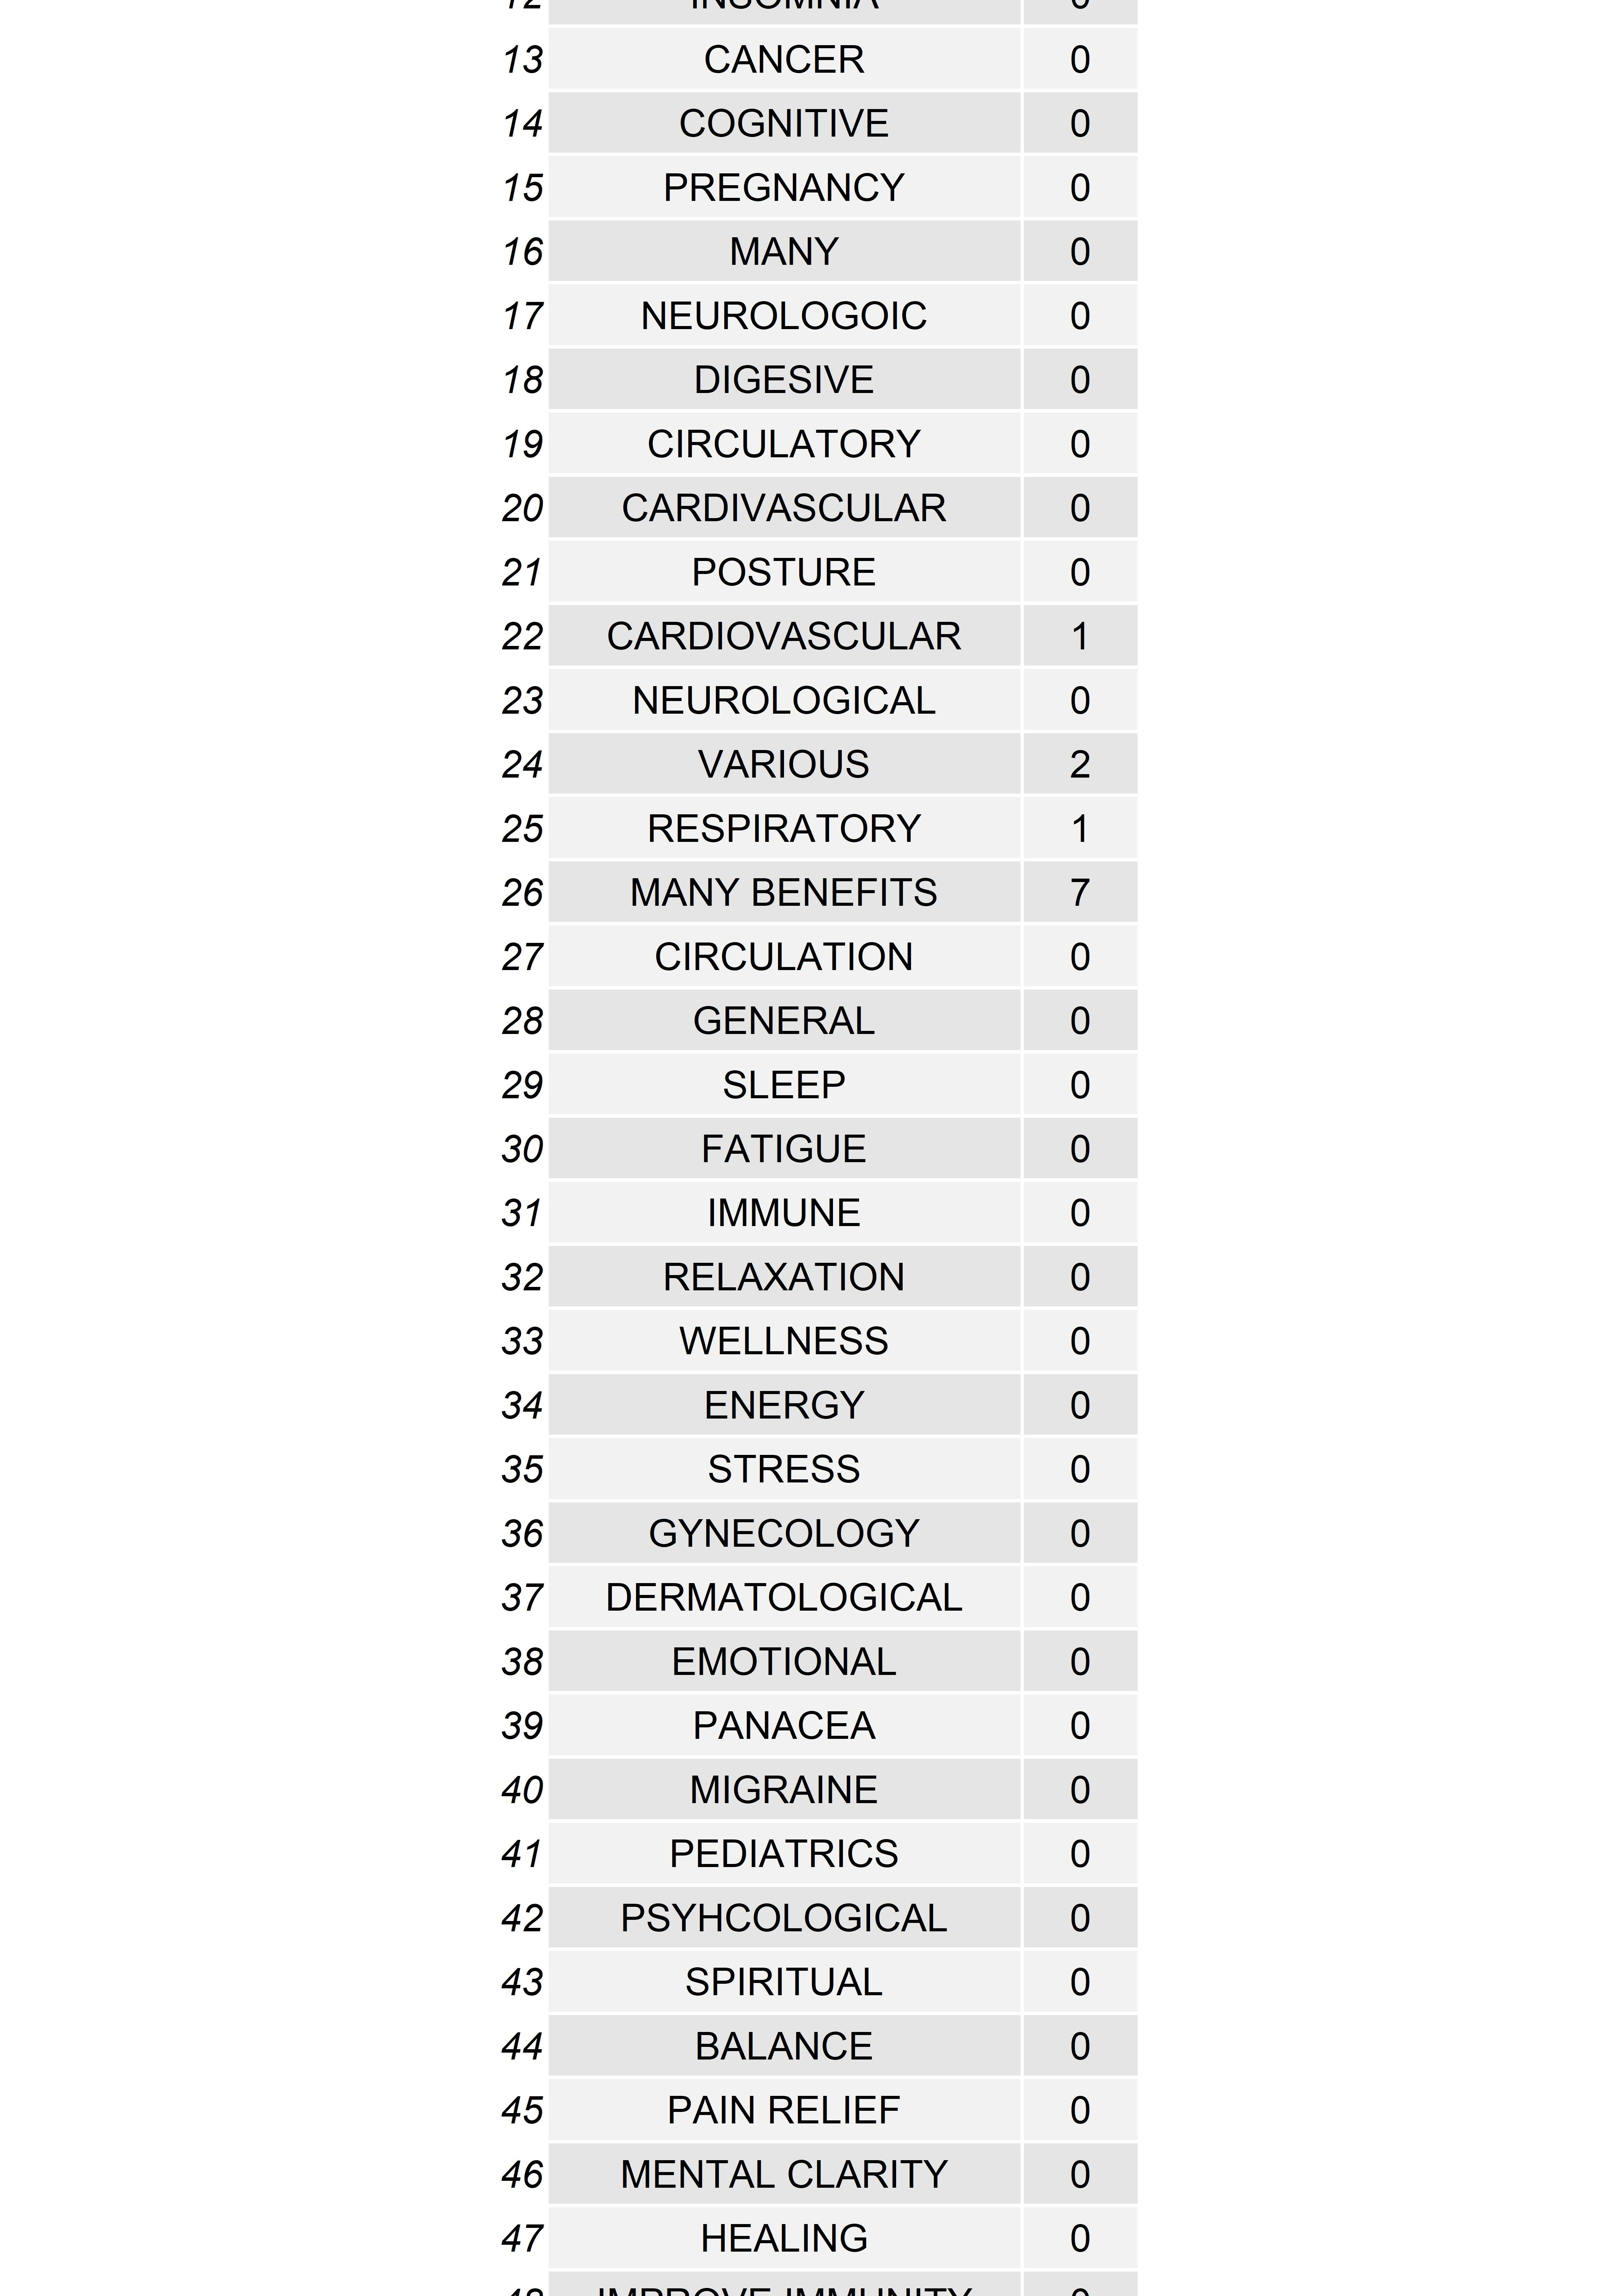

Data behind this chart, as committed beside it:
, category, total
1, OTHER BENEFIT, 2
2, PAIN, 5
3, GYNECOLOGIC, 2
4, NEUROLOGIC, 4
5, ENDOCRINE, 4
6, OTHER, 0
7, NONE, 2
8, DIGESTIVE, 6
9, PSYCHOLOGICAL, 4
10, NO BENEFIT, 9
11, HEADACHE, 0
12, INSOMNIA, 0
13, CANCER, 0
14, COGNITIVE, 0
15, PREGNANCY, 0
16, MANY, 0
17, NEUROLOGOIC, 0
18, DIGESIVE, 0
19, CIRCULATORY, 0
20, CARDIVASCULAR, 0
21, POSTURE, 0
22, CARDIOVASCULAR, 1
23, NEUROLOGICAL, 0
24, VARIOUS, 2
25, RESPIRATORY, 1
26, MANY BENEFITS, 7
27, CIRCULATION, 0
28, GENERAL, 0
29, SLEEP, 0
30, FATIGUE, 0
31, IMMUNE, 0
32, RELAXATION, 0
33, WELLNESS, 0
34, ENERGY, 0
35, STRESS, 0
36, GYNECOLOGY, 0
37, DERMATOLOGICAL, 0
38, EMOTIONAL, 0
39, PANACEA, 0
40, MIGRAINE, 0
41, PEDIATRICS, 0
42, PSYHCOLOGICAL, 0
43, SPIRITUAL, 0
44, BALANCE, 0
45, PAIN RELIEF, 0
46, MENTAL CLARITY, 0
47, HEALING, 0
48, IMPROVE IMMUNITY, 0
49, DETOX, 0
50, ANTI-AGING, 0
51, AIDS SLEEP, 0
52, REDUCE PAIN, 0
53, INCREASE ABILITY, 0
54, HAPPINESS, 0
55, RPSYCHOLOGICAL, 0
56, STRESS MANAGEMENT, 0
57, NERVOUS SYSTEM, 0
58, ENDOCTINE, 0
59, OTHER BENEFITS, 0
60, GYNECOLOGICAL, 0
